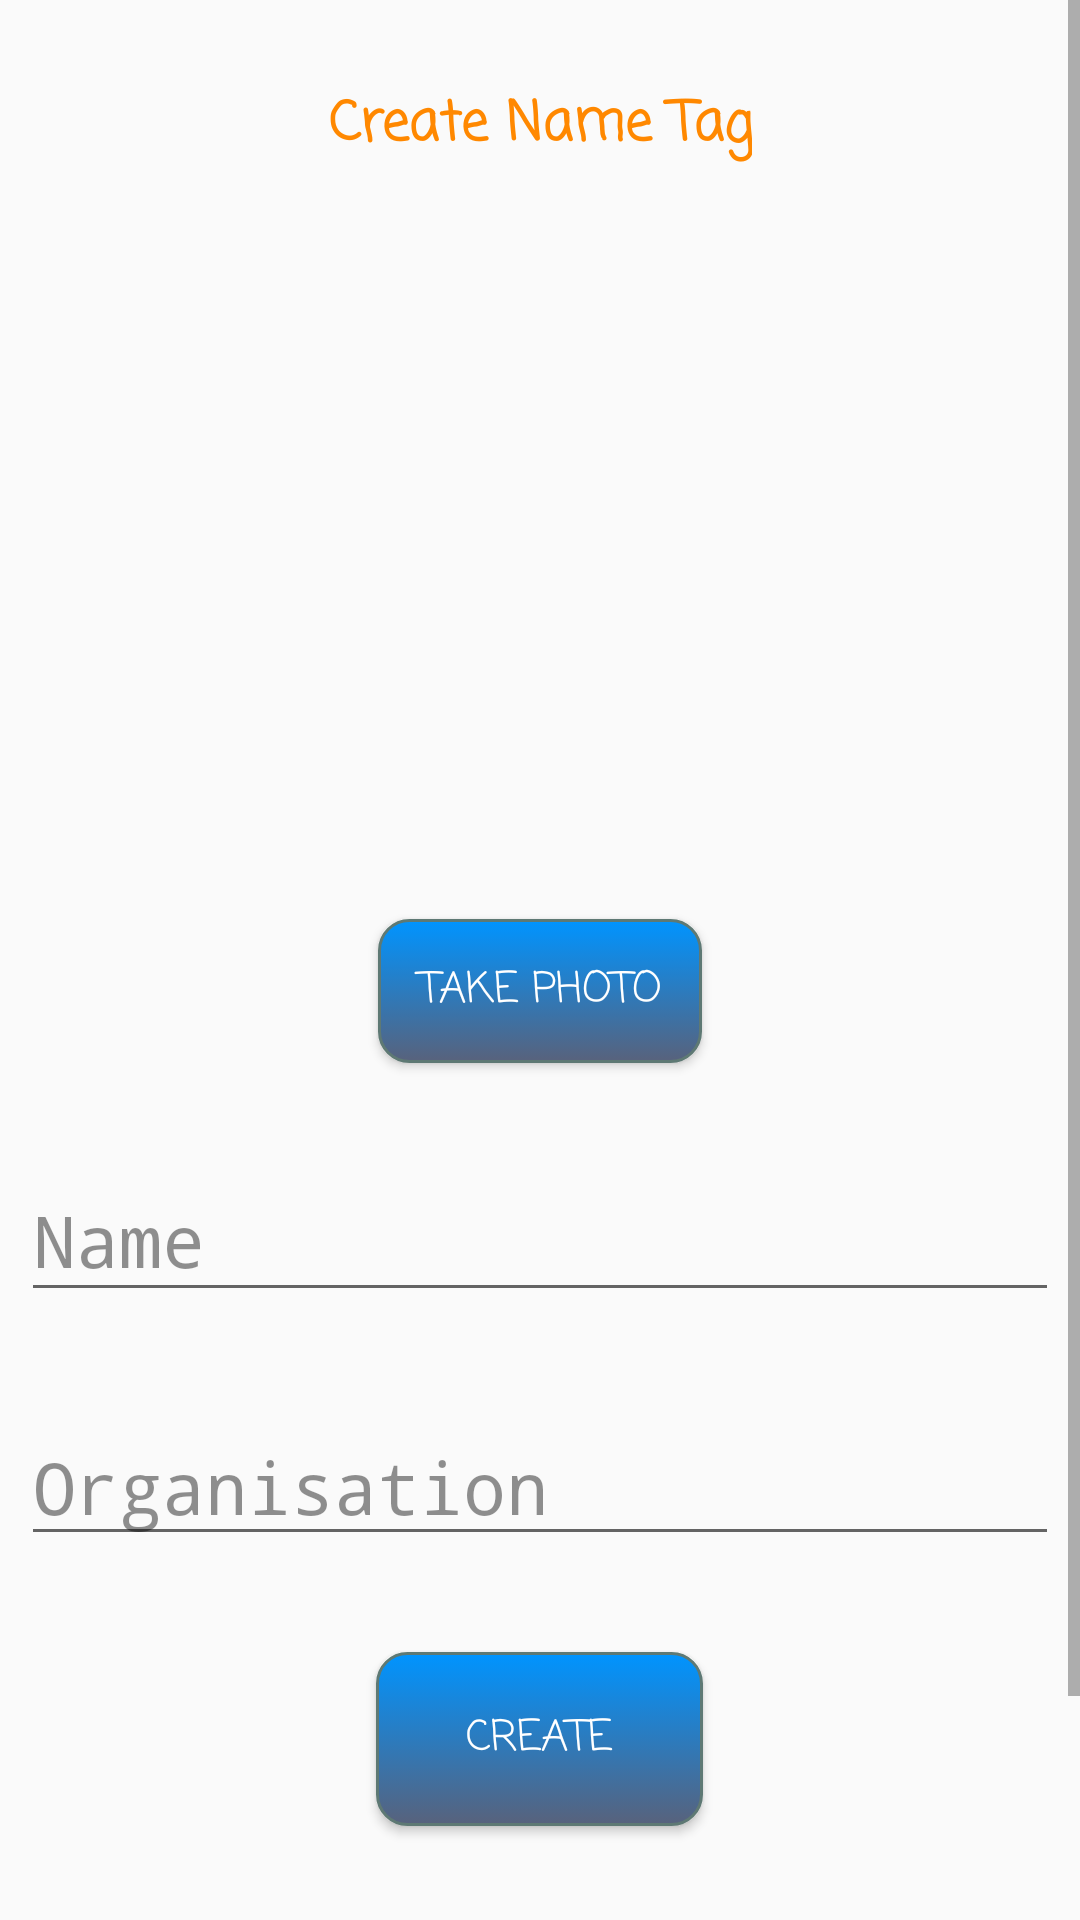

Produce the Android XML layout that renders to this screen, including the resource entries it uses.
<!-- AndroidManifest.xml: application theme AppTheme -->
<!-- res/layout/fragment_create_tag.xml -->
<?xml version="1.0" encoding="utf-8"?>
<android.support.constraint.ConstraintLayout xmlns:android="http://schemas.android.com/apk/res/android"
                                             xmlns:app="http://schemas.android.com/apk/res-auto"
                                             xmlns:tools="http://schemas.android.com/tools"
                                             android:layout_width="match_parent"
                                             android:layout_height="match_parent"
                                             tools:context=".CreateTag" android:background="@drawable/background2">
    <ScrollView android:layout_width="match_parent" android:layout_height="match_parent">
        <LinearLayout android:layout_width="match_parent" android:layout_height="match_parent"
                      android:orientation="vertical" android:gravity="center|top" android:tag="CreateTag"
        >
            <TextView
                    android:text="Create Name Tag"
                    android:layout_width="wrap_content"
                    android:layout_height="wrap_content"
                    android:id="@+id/textView5" android:layout_marginTop="28dp"
                    app:layout_constraintTop_toTopOf="parent"
                    app:layout_constraintEnd_toEndOf="parent" android:layout_marginEnd="8dp"
                    app:layout_constraintStart_toStartOf="parent" android:layout_marginStart="8dp"
                    android:textAlignment="center" android:fontFamily="casual" android:includeFontPadding="false"
                    android:textStyle="bold" android:textSize="18sp"
                    android:textColor="@android:color/holo_orange_dark"/>
            <ImageView
                    android:layout_width="146dp"
                    android:layout_height="187dp"
                    app:layout_constraintStart_toStartOf="parent"
                    app:layout_constraintEnd_toEndOf="parent" android:id="@+id/imageView"
                    android:layout_marginTop="32dp"
                    app:layout_constraintTop_toBottomOf="@+id/textView5"
                    android:visibility="visible" tools:visibility="visible" app:srcCompat="@drawable/blankface"/>
            <Button
                    android:text="Take Photo"
                    android:layout_width="108dp"
                    android:layout_height="wrap_content" android:id="@+id/buttonShootPhoto" android:fontFamily="casual"
                    android:background="@drawable/button_roundcorners_small"
                    android:layout_marginTop="32dp" android:textColor="#FFFFFF"/>
            <EditText
                    android:layout_width="346dp"
                    android:layout_height="51dp"
                    android:inputType="textPersonName"
                    android:hint="Name"
                    android:ems="10"
                    android:id="@+id/editName"
                    android:layout_marginTop="32dp" app:layout_constraintTop_toBottomOf="@+id/imageView"
                    app:layout_constraintEnd_toEndOf="parent" app:layout_constraintStart_toStartOf="parent"
                    app:layout_constraintHorizontal_bias="0.476" android:textAlignment="textStart"
                    android:fontFamily="monospace" android:textColor="#1A237E" android:textColorHint="#6F000000"
                    android:textColorLink="#FF6F00" android:textSize="24sp"
                    android:textCursorDrawable="@color/colorAccent"/>
            <EditText
                    android:layout_width="346dp"
                    android:layout_height="wrap_content"
                    android:inputType="text"
                    android:hint="Organisation"
                    android:ems="10"
                    android:id="@+id/editOrganisation" android:layout_marginEnd="8dp"
                    app:layout_constraintEnd_toEndOf="parent" android:layout_marginStart="8dp"
                    app:layout_constraintStart_toStartOf="parent" app:layout_constraintHorizontal_bias="0.489"
                    android:layout_marginTop="32dp" app:layout_constraintTop_toBottomOf="@+id/editName"
                    android:fontFamily="monospace" android:textColor="#311B92" android:textColorHint="#6F000000"
                    android:textColorLink="#FF6F00" android:textSize="24sp"
                    android:textColorHighlight="@color/colorAccent"/>
            <Button
                    android:text="Create"
                    android:layout_width="109dp"
                    android:layout_height="58dp"
                    android:id="@+id/buttonCreateNameTag" app:layout_constraintEnd_toEndOf="parent"
                    app:layout_constraintStart_toStartOf="parent" android:layout_marginBottom="116dp"
                    app:layout_constraintBottom_toBottomOf="parent" app:layout_constraintHorizontal_bias="0.498"
                    android:layout_marginTop="32dp" app:layout_constraintTop_toBottomOf="@+id/editOrganisation"
                    android:background="@drawable/button_roundcorners_small"
                    app:layout_constraintVertical_bias="1.0" android:fontFamily="casual" android:textColor="#FFFFFF"/>
        </LinearLayout>
    </ScrollView>

</android.support.constraint.ConstraintLayout>
<!-- resources referenced by this layout -->
<resources>
  <color name="colorAccent">#D86A1B</color>
  <!-- drawable button_roundcorners_small (drawable) -->
  <?xml version="1.0" encoding="utf-8"?>
  <selector xmlns:android="http://schemas.android.com/apk/res/android">
      <item android:state_pressed="true" >
          <shape android:shape="rectangle"  >
              <corners android:radius="10dp" />
              <stroke android:width="1dip" android:color="#5e7974" />
              <gradient android:angle="-90" android:startColor="#345953" android:endColor="#689a92"  />
          </shape>
      </item>
      <item android:state_focused="true">
          <shape android:shape="rectangle"  >
              <corners android:radius="10dp" />
              <stroke android:width="1dip" android:color="#5e7974" />
              <solid android:color="#58857e"/>
          </shape>
      </item>
      <item >
          <shape android:shape="rectangle"  >
              <corners android:radius="10dp" />
              <stroke android:width="1dip" android:color="#5e7974" />
              <gradient android:angle="-90" android:startColor="#0094FF" android:endColor="#58627C" />
          </shape>
      </item>
  </selector>
  <style name="AppTheme" parent="Theme.AppCompat.Light.DarkActionBar">
          
          <item name="colorPrimary">@color/colorPrimary</item>
          <item name="colorPrimaryDark">@color/colorPrimaryDark</item>
          <item name="colorAccent">@color/colorAccent</item>
          <item name="android:windowNoTitle">true</item>
          <item name="android:windowDrawsSystemBarBackgrounds">true</item>
          <item name="android:statusBarColor">@android:color/black</item>
      </style>
  <color name="colorPrimary">#008577</color>
  <color name="colorPrimaryDark">#00574B</color>
</resources>
